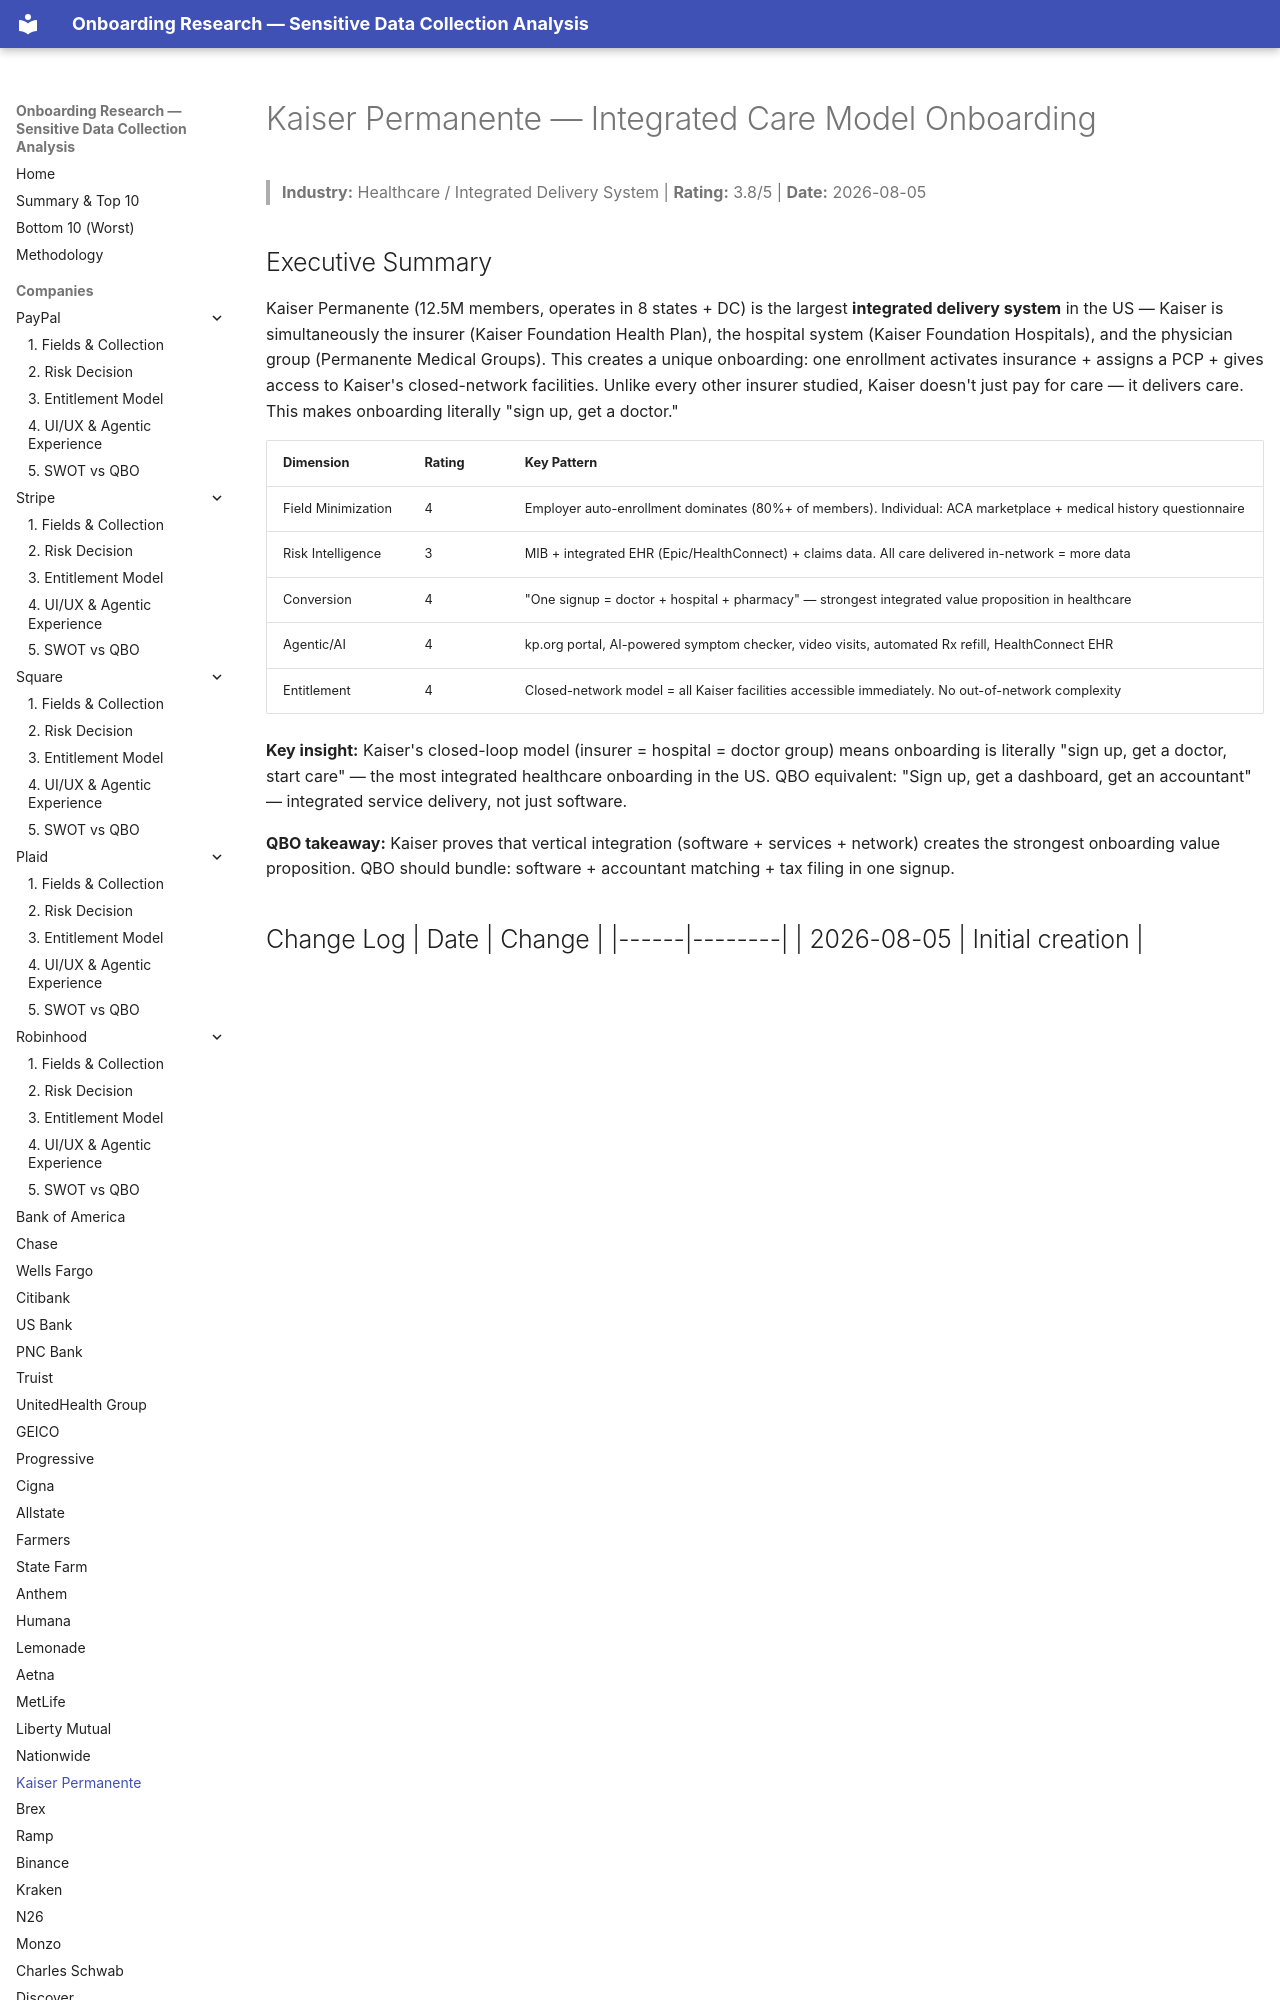

repository: cicidi/deterministic-ai-agent · page: kaiser/index.html · generator: mkdocs

# Kaiser Permanente — Integrated Care Model Onboarding
> **Industry:** Healthcare / Integrated Delivery System | **Rating:** 3.8/5 | **Date:** 2026-08-05

## Executive Summary
Kaiser Permanente (12.5M members, operates in 8 states + DC) is the largest **integrated delivery system** in the US — Kaiser is simultaneously the insurer (Kaiser Foundation Health Plan), the hospital system (Kaiser Foundation Hospitals), and the physician group (Permanente Medical Groups). This creates a unique onboarding: one enrollment activates insurance + assigns a PCP + gives access to Kaiser's closed-network facilities. Unlike every other insurer studied, Kaiser doesn't just pay for care — it delivers care. This makes onboarding literally "sign up, get a doctor."
